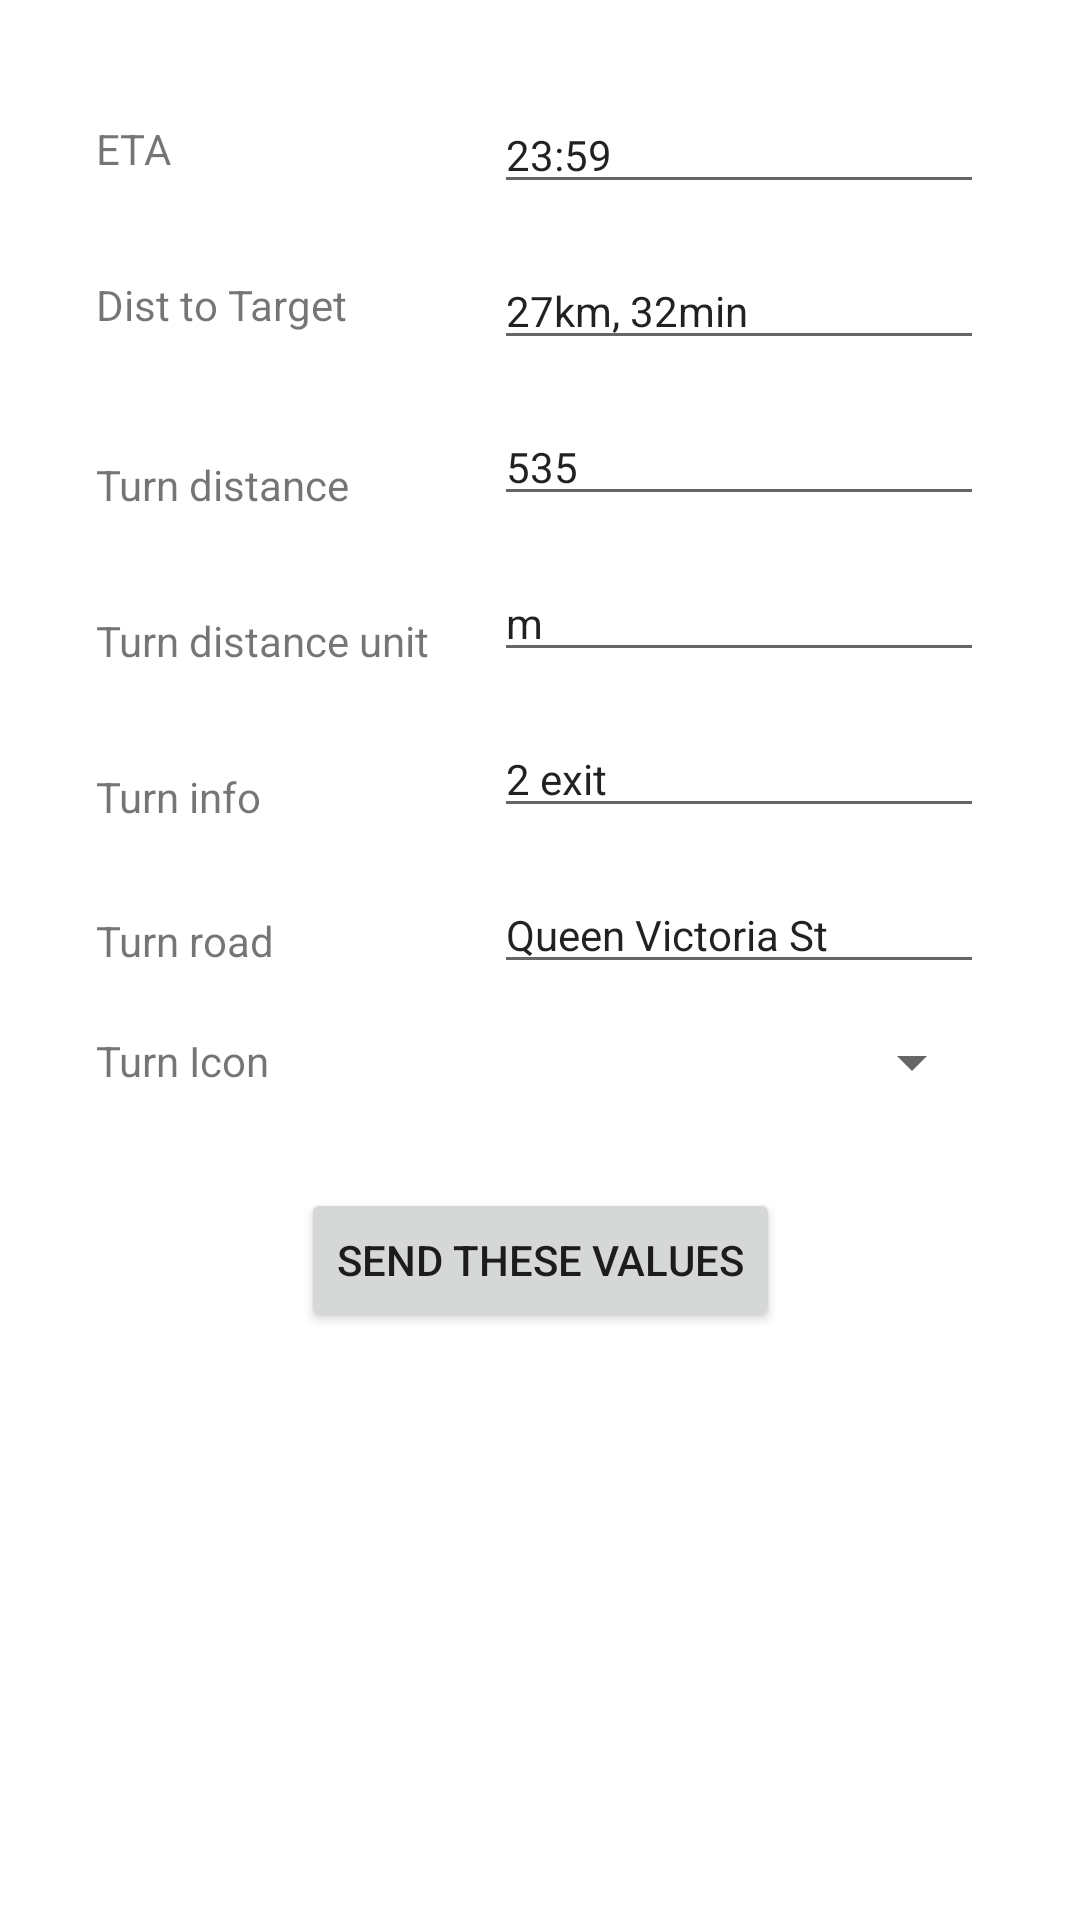

Layout XML and referenced resources for this Android screen:
<!-- AndroidManifest.xml: application theme Theme.ConnectedToMyKtm -->
<!-- res/layout/fragment_testing.xml -->
<?xml version="1.0" encoding="utf-8"?>
<androidx.constraintlayout.widget.ConstraintLayout xmlns:android="http://schemas.android.com/apk/res/android"
    xmlns:app="http://schemas.android.com/apk/res-auto"
    xmlns:tools="http://schemas.android.com/tools"
    android:id="@+id/frameLayout"
    android:layout_width="match_parent"
    android:layout_height="match_parent"
    android:textAlignment="textEnd"
    tools:context=".fragments.FragmentTesting">

    <TextView
        android:id="@+id/textViewTestingEta"
        android:layout_width="wrap_content"
        android:layout_height="wrap_content"
        android:layout_marginStart="32dp"
        android:layout_marginTop="8dp"
        android:text="@string/eta"
        app:layout_constraintStart_toStartOf="parent"
        app:layout_constraintTop_toTopOf="@+id/editTextEta" />

    <TextView
        android:id="@+id/textViewTestingDist2Target"
        android:layout_width="wrap_content"
        android:layout_height="wrap_content"
        android:layout_marginStart="32dp"
        android:layout_marginTop="8dp"
        android:text="@string/dist_2_target"
        app:layout_constraintStart_toStartOf="parent"
        app:layout_constraintTop_toTopOf="@+id/editTextDist2Target" />

    <TextView
        android:id="@+id/textViewTestingTurnDist"
        android:layout_width="wrap_content"
        android:layout_height="wrap_content"
        android:layout_marginStart="32dp"
        android:layout_marginTop="16dp"
        android:text="@string/turn_dist"
        app:layout_constraintStart_toStartOf="parent"
        app:layout_constraintTop_toTopOf="@+id/editTextTurnDist" />

    <TextView
        android:id="@+id/textViewTestingTurnDistUnit"
        android:layout_width="wrap_content"
        android:layout_height="wrap_content"
        android:layout_marginStart="32dp"
        android:layout_marginTop="16dp"
        android:text="@string/turn_dist_unit"
        app:layout_constraintStart_toStartOf="parent"
        app:layout_constraintTop_toTopOf="@+id/editTextTurnDistUnit" />

    <TextView
        android:id="@+id/textViewTestingTurnInfo"
        android:layout_width="wrap_content"
        android:layout_height="wrap_content"
        android:layout_marginStart="32dp"
        android:layout_marginTop="16dp"
        android:text="@string/turn_info"
        app:layout_constraintStart_toStartOf="parent"
        app:layout_constraintTop_toTopOf="@+id/editTextTurnInfo" />

    <TextView
        android:id="@+id/textViewTestingTurnRoad"
        android:layout_width="wrap_content"
        android:layout_height="wrap_content"
        android:layout_marginStart="32dp"
        android:layout_marginTop="12dp"
        android:text="@string/turn_road"
        app:layout_constraintStart_toStartOf="parent"
        app:layout_constraintTop_toTopOf="@+id/editTextTurnRoad" />

    <TextView
        android:id="@+id/textViewTestingTurnIcon"
        android:layout_width="wrap_content"
        android:layout_height="wrap_content"
        android:layout_marginStart="32dp"
        android:text="@string/turn_icon"
        app:layout_constraintStart_toStartOf="parent"
        app:layout_constraintTop_toTopOf="@+id/spinnerTurnIcon" />

    <Button
        android:id="@+id/buttonTesting"
        android:layout_width="wrap_content"
        android:layout_height="wrap_content"
        android:layout_marginTop="32dp"
        android:text="@string/send_these_value"
        app:layout_constraintEnd_toEndOf="parent"
        app:layout_constraintStart_toStartOf="parent"
        app:layout_constraintTop_toBottomOf="@+id/spinnerTurnIcon" />

    <EditText
        android:id="@+id/editTextEta"
        android:layout_width="wrap_content"
        android:layout_height="wrap_content"
        android:layout_marginTop="32dp"
        android:layout_marginEnd="32dp"
        android:ems="10"
        android:inputType="textPersonName"
        android:text="@string/eta_default"
        android:textSize="14sp"
        app:layout_constraintEnd_toEndOf="parent"
        app:layout_constraintTop_toTopOf="parent" />

    <EditText
        android:id="@+id/editTextDist2Target"
        android:layout_width="wrap_content"
        android:layout_height="wrap_content"
        android:layout_marginTop="16dp"
        android:layout_marginEnd="32dp"
        android:ems="10"
        android:inputType="textPersonName"
        android:text="@string/dist_2_target_default"
        android:textSize="14sp"
        app:layout_constraintEnd_toEndOf="parent"
        app:layout_constraintTop_toBottomOf="@+id/editTextEta" />

    <EditText
        android:id="@+id/editTextTurnDist"
        android:layout_width="wrap_content"
        android:layout_height="wrap_content"
        android:layout_marginTop="16dp"
        android:layout_marginEnd="32dp"
        android:ems="10"
        android:inputType="textPersonName"
        android:text="@string/turn_dist_default"
        android:textSize="14sp"
        app:layout_constraintEnd_toEndOf="parent"
        app:layout_constraintTop_toBottomOf="@+id/editTextDist2Target" />

    <EditText
        android:id="@+id/editTextTurnDistUnit"
        android:layout_width="wrap_content"
        android:layout_height="wrap_content"
        android:layout_marginTop="16dp"
        android:layout_marginEnd="32dp"
        android:ems="10"
        android:inputType="textPersonName"
        android:text="@string/turn_dist_unit_default"
        android:textSize="14sp"
        app:layout_constraintEnd_toEndOf="parent"
        app:layout_constraintTop_toBottomOf="@+id/editTextTurnDist" />

    <EditText
        android:id="@+id/editTextTurnInfo"
        android:layout_width="wrap_content"
        android:layout_height="wrap_content"
        android:layout_marginTop="16dp"
        android:layout_marginEnd="32dp"
        android:ems="10"
        android:inputType="textPersonName"
        android:text="@string/turn_info_default"
        android:textSize="14sp"
        app:layout_constraintEnd_toEndOf="parent"
        app:layout_constraintTop_toBottomOf="@+id/editTextTurnDistUnit" />

    <EditText
        android:id="@+id/editTextTurnRoad"
        android:layout_width="wrap_content"
        android:layout_height="wrap_content"
        android:layout_marginTop="16dp"
        android:layout_marginEnd="32dp"
        android:ems="10"
        android:inputType="textPersonName"
        android:text="@string/turn_road_default"
        android:textSize="14sp"
        app:layout_constraintEnd_toEndOf="parent"
        app:layout_constraintTop_toBottomOf="@+id/editTextTurnInfo" />

    <Spinner
        android:id="@+id/spinnerTurnIcon"
        android:layout_width="200dp"
        android:layout_height="20dp"
        android:layout_marginTop="16dp"
        android:layout_marginEnd="32dp"
        android:textAlignment="viewEnd"
        app:layout_constraintEnd_toEndOf="parent"
        app:layout_constraintTop_toBottomOf="@+id/editTextTurnRoad" />

</androidx.constraintlayout.widget.ConstraintLayout>
<!-- resources referenced by this layout -->
<resources>
  <string name="dist_2_target">Dist to Target</string>
  <string name="dist_2_target_default">27km, 32min</string>
  <string name="eta">ETA</string>
  <string name="eta_default">23:59</string>
  <string name="send_these_value">Send these values</string>
  <string name="turn_dist">Turn distance</string>
  <string name="turn_dist_default">535</string>
  <string name="turn_dist_unit">Turn distance unit</string>
  <string name="turn_dist_unit_default">m</string>
  <string name="turn_icon">Turn Icon</string>
  <string name="turn_info">Turn info</string>
  <string name="turn_info_default">2 exit</string>
  <string name="turn_road">Turn road</string>
  <string name="turn_road_default">Queen Victoria St</string>
  <style name="Theme.ConnectedToMyKtm" parent="Theme.MaterialComponents.DayNight.NoActionBar">
          
          <item name="colorPrimary">@color/orange_ktm</item>
          <item name="colorPrimaryVariant">@color/orange</item>
          <item name="colorOnPrimary">@color/white</item>
          
          <item name="colorSecondary">@color/orange_ktm</item>
          <item name="colorSecondaryVariant">@color/orange</item>
          <item name="colorOnSecondary">@color/white</item>
          
          <item name="android:statusBarColor" tools:targetApi="l">?attr/colorPrimaryVariant</item>
          
      </style>
  <color name="orange_ktm">#FFFF6600</color>
  <color name="orange">#FFFF5500</color>
  <color name="white">#FFFFFFFF</color>
</resources>
